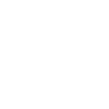
t = 0.00 s
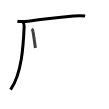
t = 2.75 s
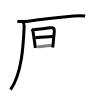
t = 5.50 s
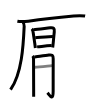
t = 8.50 s
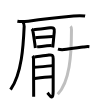
t = 11.25 s
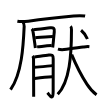
t = 14.00 s

The animated SVG that drew these frames (rendered in a browser with its animation timeline set to each time). Animation: 14 SMIL elements (animate=14); one cycle of 14.00 s.

<svg width="109px" height="109px" viewBox="0 0 px 109px" xmlns="http://www.w3.org/2000/svg" xmlns:xlink="http://www.w3.org/1999/xlink" xml:space="preserve" version="1.1"  baseProfile="full">
<path d="M17.38,21.23c3.62,0.66,7.24,0.42,10.87-0.09c16.25-2.26,29.25-3.64,45.37-5.15c3.88-0.36,7.68-0.61,11.5,0.08" style="fill:none;stroke:black;stroke-width:3;opacity:0">
  <animate attributeType="CSS" attributeName="opacity" from="0" to="1" begin="0s" dur="1s" repeatCount="Indefinite" fill="freeze" />
</path>
<path d="M22.97,22.25c0.9,0.88,1.28,2.38,1.2,4.18c-0.8,18.82-2.31,47.27-13.62,63.29" style="fill:none;stroke:black;stroke-width:3;opacity:0">
  <animate attributeType="CSS" attributeName="opacity" from="0" to="1" begin="1s" dur="1s" repeatCount="Indefinite" fill="freeze" />
</path>
<path d="M31.75,28.86c0.88,0.88,1.21,1.96,1.3,2.88c0.35,2.35,1.1,7.16,1.73,11.75C35,45.06,35.2,46.6,35.38,48" style="fill:none;stroke:black;stroke-width:3;opacity:0">
  <animate attributeType="CSS" attributeName="opacity" from="0" to="1" begin="2s" dur="1s" repeatCount="Indefinite" fill="freeze" />
</path>
<path d="M33.48,29.81c4.43-0.39,12.59-1.5,16.79-1.97c3.37-0.37,4.35,0.55,4,3.91c-0.32,3.05-0.68,7.32-1.03,10.87c-0.19,1.92-0.38,3.64-0.57,4.84" style="fill:none;stroke:black;stroke-width:3;opacity:0">
  <animate attributeType="CSS" attributeName="opacity" from="0" to="1" begin="3s" dur="1s" repeatCount="Indefinite" fill="freeze" />
</path>
<path d="M35.25,37.75c2.94-0.16,14.26-1.29,17.65-1.29" style="fill:none;stroke:black;stroke-width:3;opacity:0">
  <animate attributeType="CSS" attributeName="opacity" from="0" to="1" begin="4s" dur="1s" repeatCount="Indefinite" fill="freeze" />
</path>
<path d="M37.12,46.88c5.38-0.5,8.38-1,14.55-1.27" style="fill:none;stroke:black;stroke-width:3;opacity:0">
  <animate attributeType="CSS" attributeName="opacity" from="0" to="1" begin="5s" dur="1s" repeatCount="Indefinite" fill="freeze" />
</path>
<path d="M32.53,56c0.86,0.86,1.12,1.94,1.01,3.12c0.01,5.07,0.08,21.31,0.11,30.88c0.01,3.13,0.02,5.54,0.02,6.63" style="fill:none;stroke:black;stroke-width:3;opacity:0">
  <animate attributeType="CSS" attributeName="opacity" from="0" to="1" begin="6s" dur="1s" repeatCount="Indefinite" fill="freeze" />
</path>
<path d="M34.3,57.1c1.23-0.12,10.43-1.58,14.59-2.12c3.24-0.42,4.32,0.51,4.32,3.77c0,5-0.05,21.8-0.05,32.61c0,10.39-3.67,3.64-5.66,1.37" style="fill:none;stroke:black;stroke-width:3;opacity:0">
  <animate attributeType="CSS" attributeName="opacity" from="0" to="1" begin="7s" dur="1s" repeatCount="Indefinite" fill="freeze" />
</path>
<path d="M34.55,67.35c4.75-0.3,13.06-1.27,17.61-1.72" style="fill:none;stroke:black;stroke-width:3;opacity:0">
  <animate attributeType="CSS" attributeName="opacity" from="0" to="1" begin="8s" dur="1s" repeatCount="Indefinite" fill="freeze" />
</path>
<path d="M34.69,78.51c4.04-0.45,12.79-1.36,17.47-1.66" style="fill:none;stroke:black;stroke-width:3;opacity:0">
  <animate attributeType="CSS" attributeName="opacity" from="0" to="1" begin="9s" dur="1s" repeatCount="Indefinite" fill="freeze" />
</path>
<path d="M57.92,49.11c2.03,0.53,3.99,0.65,6.09,0.44c6.74-0.67,13.85-1.85,19.1-2.54c2.08-0.27,4.01-0.63,6.3-0.34" style="fill:none;stroke:black;stroke-width:3;opacity:0">
  <animate attributeType="CSS" attributeName="opacity" from="0" to="1" begin="10s" dur="1s" repeatCount="Indefinite" fill="freeze" />
</path>
<path d="M70.54,26.25c0.84,0.75,0.94,2.12,0.94,3.59c0,25.06-1.72,51.66-13.76,64.41" style="fill:none;stroke:black;stroke-width:3;opacity:0">
  <animate attributeType="CSS" attributeName="opacity" from="0" to="1" begin="11s" dur="1s" repeatCount="Indefinite" fill="freeze" />
</path>
<path d="M71.69,54.65c3.89,9.45,9.44,20.6,15.21,29.53c2.64,4.09,5.73,7.87,9.64,10.57" style="fill:none;stroke:black;stroke-width:3;opacity:0">
  <animate attributeType="CSS" attributeName="opacity" from="0" to="1" begin="12s" dur="1s" repeatCount="Indefinite" fill="freeze" />
</path>
<path d="M81.07,30.24c4.02,3.26,5.12,5.74,6.36,8.8" style="fill:none;stroke:black;stroke-width:3;opacity:0">
  <animate attributeType="CSS" attributeName="opacity" from="0" to="1" begin="13s" dur="1s" repeatCount="Indefinite" fill="freeze" />
</path>
</svg>
